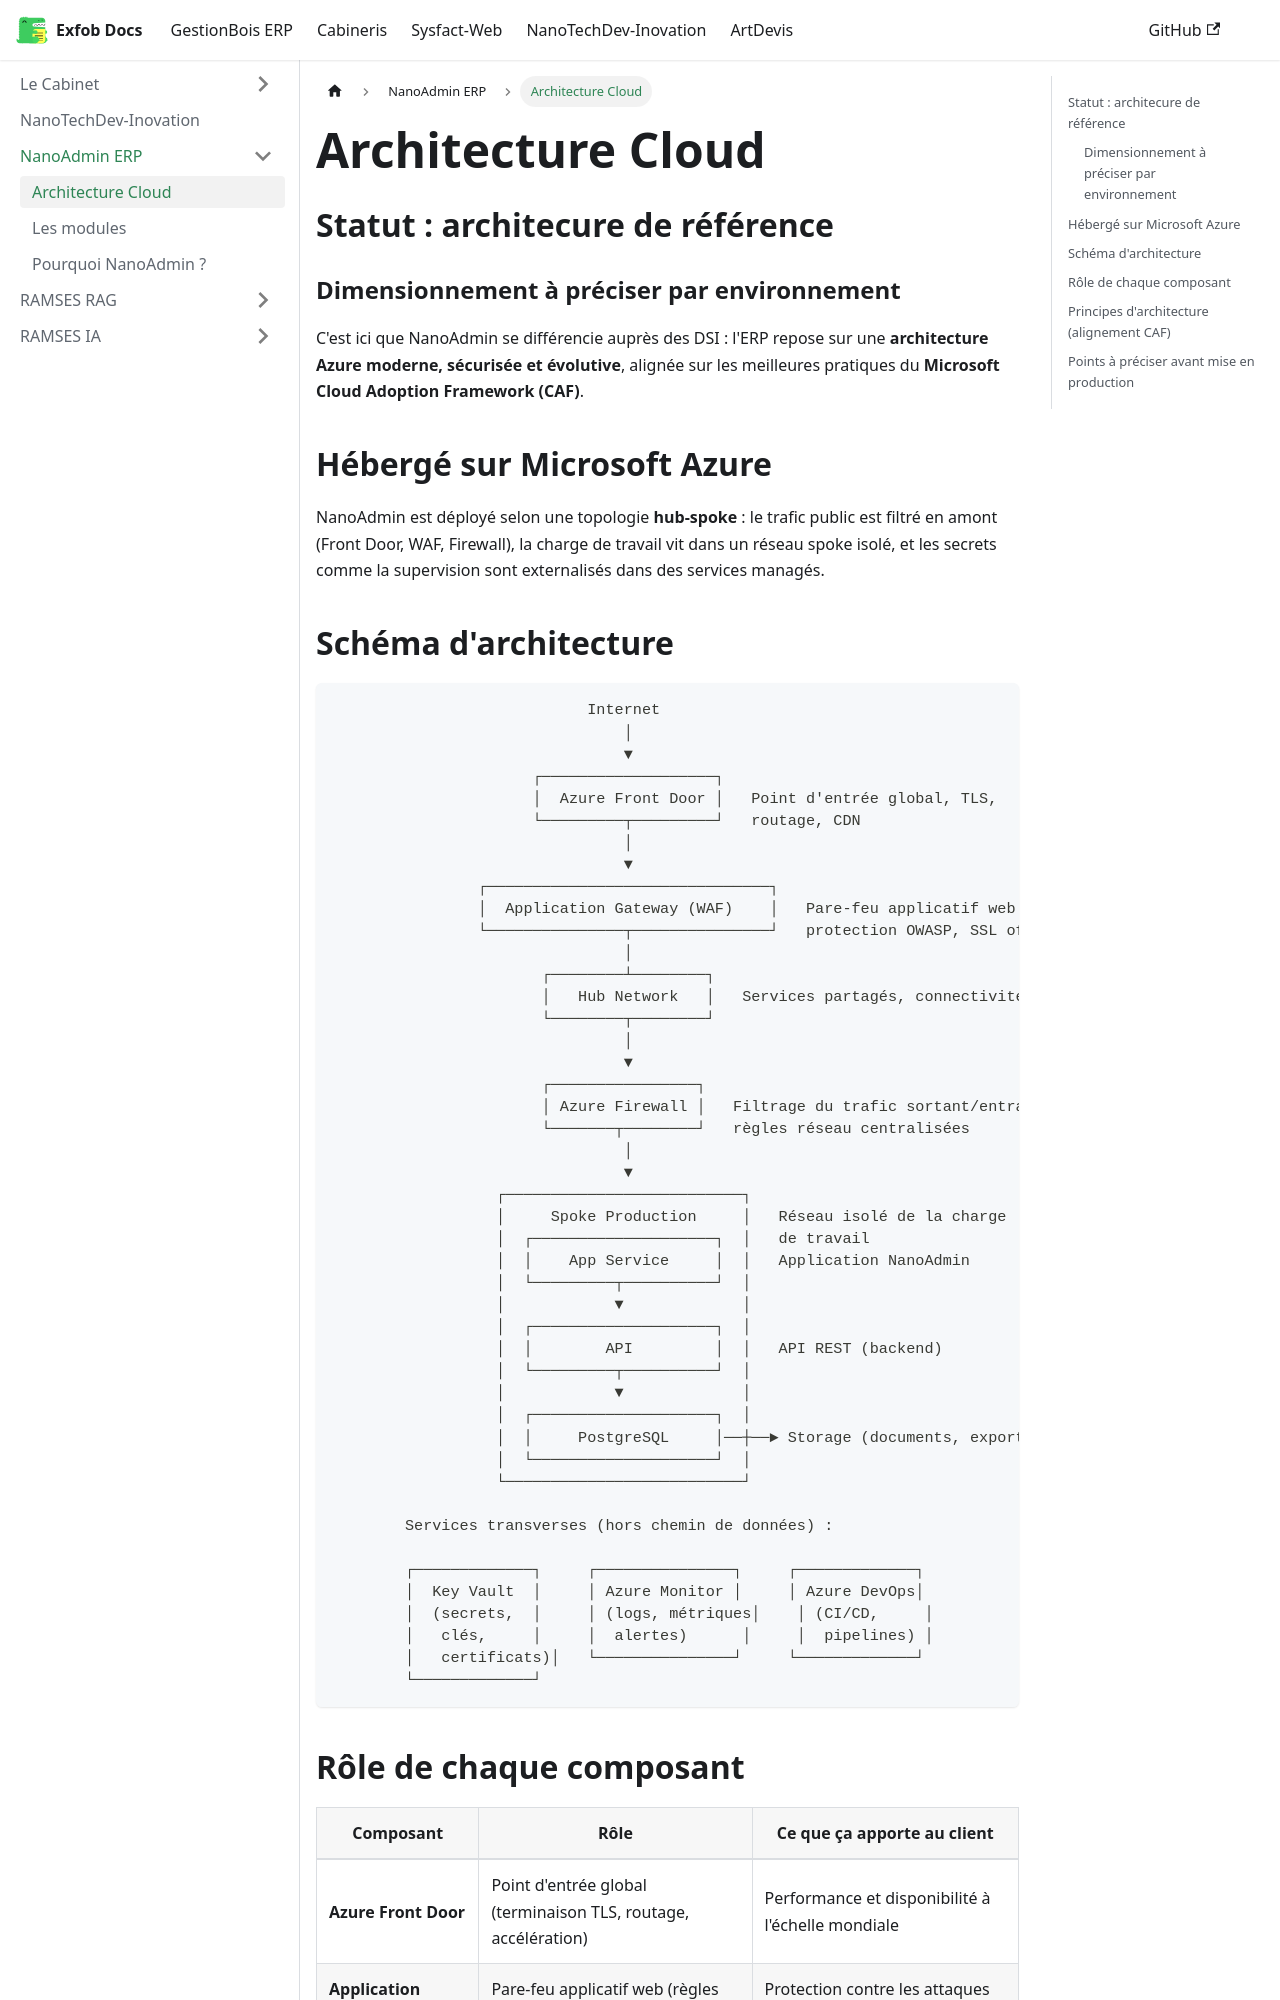

repository: CamertechDev/nanotech-docs · page: nanotechdev/NanoAdmin/architecture-cloud/index.html · generator: docusaurus

# Architecture Cloud

## Statut : architecure de référence 
###  Dimensionnement à préciser par environnement

C'est ici que NanoAdmin se différencie auprès des DSI : l'ERP repose sur une
**architecture Azure moderne, sécurisée et évolutive**, alignée sur les meilleures
pratiques du **Microsoft Cloud Adoption Framework (CAF)**.

## Hébergé sur Microsoft Azure

NanoAdmin est déployé selon une topologie **hub-spoke** : le trafic public est filtré en
amont (Front Door, WAF, Firewall), la charge de travail vit dans un réseau spoke isolé,
et les secrets comme la supervision sont externalisés dans des services managés.
